Run: headless pygame with SDL's dummy video driver; simulated clock (each Clock.tick advances the game by its frame time, no real sleeping); random seed 0; keys injected as events and as key.get_pressed() state; no mouse input.
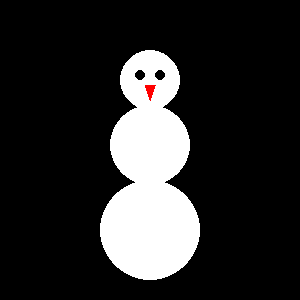
Frame 1 of 4 · flips 1–60 · no input
Frame 2 of 4 · flips 61–180 · tapped SPACE, RETURN · held RIGHT (→), D · screen unchanged from frame 1, image omitted
Frame 3 of 4 · flips 181–300 · held DOWN (↓), S · screen unchanged from frame 2, image omitted
Frame 4 of 4 · flips 301–420 · held LEFT (←), A, UP (↑), W · screen unchanged from frame 3, image omitted

The pygame program that drew these frames:

import pygame

pygame.init()

#Defineerib värvid
MUST = (0, 0, 0)
VALGE = (255, 255, 255)
PUNANE = (255, 0, 0)


#Määrab akna suuruse
screen=pygame.display.set_mode([300,300])
#Lisab programmiaknale nime
pygame.display.set_caption("Lumemees - Jarmo Tiru")


done = False

clock = pygame.time.Clock()

#Põhiloop
while not done:
    for event in pygame.event.get():
        if event.type == pygame.QUIT:
            pygame.quit()
            sys.exit()


    #Joonistab kolm erisuuruses valget ringi (lumememme keha)
    pygame.draw.ellipse(screen, VALGE, [120, 50, 60, 60])
    pygame.draw.ellipse(screen, VALGE, [110, 105, 80, 80])
    pygame.draw.ellipse(screen, VALGE, [100, 180, 100, 100])


    #Joonistab kaks musta ringi (silmad)
    pygame.draw.ellipse(screen, MUST, [135, 70, 10, 10])
    pygame.draw.ellipse(screen, MUST, [155, 70, 10, 10])

    #Joonistab hulknurga (lumememme nina)
    pygame.draw.polygon(screen, PUNANE, [[145, 85], [155, 85], [150, 100]])

    #Uuendab ekraani
    pygame.display.flip()
